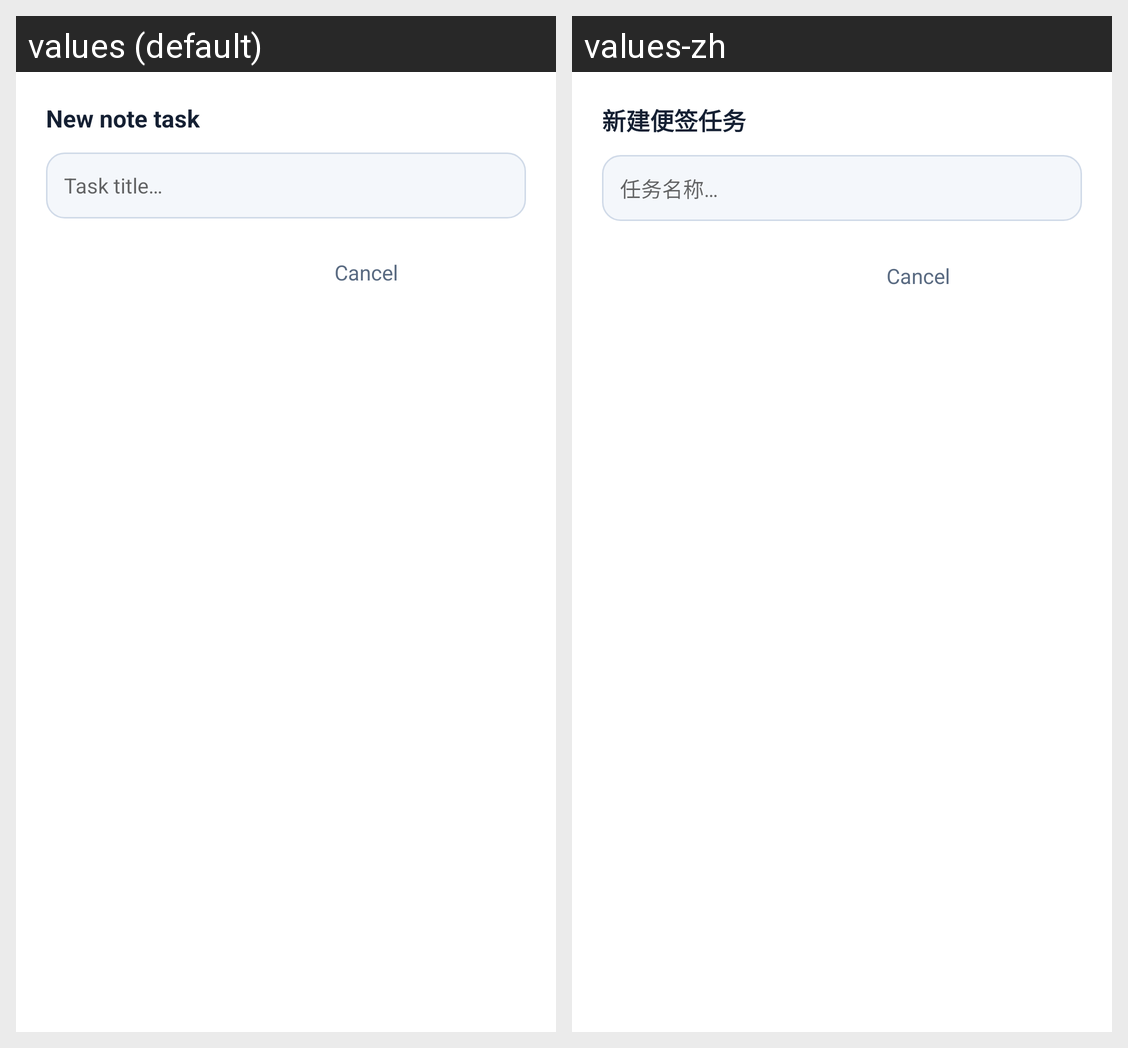

Here is an Android app screen in its default locale and in the app's own translations. Write out the translated-string differences for the strings that appear on this screen.
Android screen res/layout/note_task_input_dialog.xml rendered under 2 locales, left to right: values (default), values-zh. Device: Nexus 5 (rendered at 1080×1920; each locale shown at half size, 540×960, under a caption strip naming it); theme Theme.abyss_gazer.
Strings drawn on this screen, with the default value and each locale's value (text and hints the layout hard-codes, and strings that could not be matched under every locale, appear in the picture but are not listed):

note_task_widget_dialog_title
  values: New note task
  values-zh: 新建便签任务

note_task_widget_hint
  values: Task title…
  values-zh: 任务名称…
